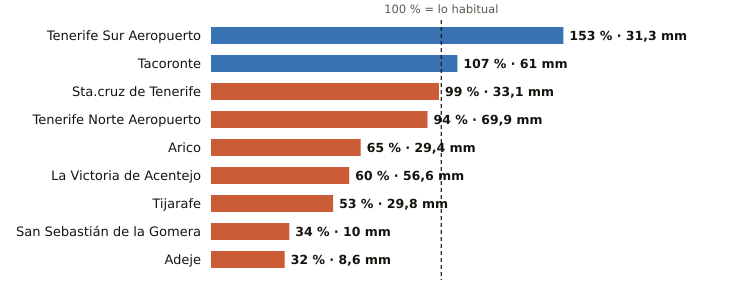

The table this chart was drawn from, first rows:
estacion, provincia, indicativo, mm_otono, referencia_mm, pct, periodo_referencia, hasta, hora
Tenerife Sur Aeropuerto, Santa Cruz de Tenerife, C429I, 31.3, 20.4, 153, 1991-2020, 2026-11-04, 2
Tacoronte, Santa Cruz de Tenerife, C458A, 61.0, 56.9, 107, 1991-2025, 2026-11-04, 1
Sta.cruz de Tenerife, Santa Cruz de Tenerife, C449C, 33.1, 33.4, 99, 1991-2020, 2026-11-04, 2
Tenerife Norte Aeropuerto, Santa Cruz de Tenerife, C447A, 69.9, 74.0, 94, 1991-2020, 2026-11-04, 2
Arico, Santa Cruz de Tenerife, C428T, 29.4, 44.9, 65, 2009-2025, 2026-11-04, 1
La Victoria de Acentejo, Santa Cruz de Tenerife, C457I, 56.6, 94.3, 60, 2009-2025, 2026-11-04, 2
Tijarafe, Santa Cruz de Tenerife, C117Z, 29.8, 56.6, 53, 2009-2025, 2026-11-04, 2
San Sebastián de la Gomera, Santa Cruz de Tenerife, C329Z, 10.0, 29.0, 34, 1991-2020, 2026-11-04, 2
Adeje, Santa Cruz de Tenerife, C419X, 8.6, 27.0, 32, 1991-2020, 2026-11-03, 
